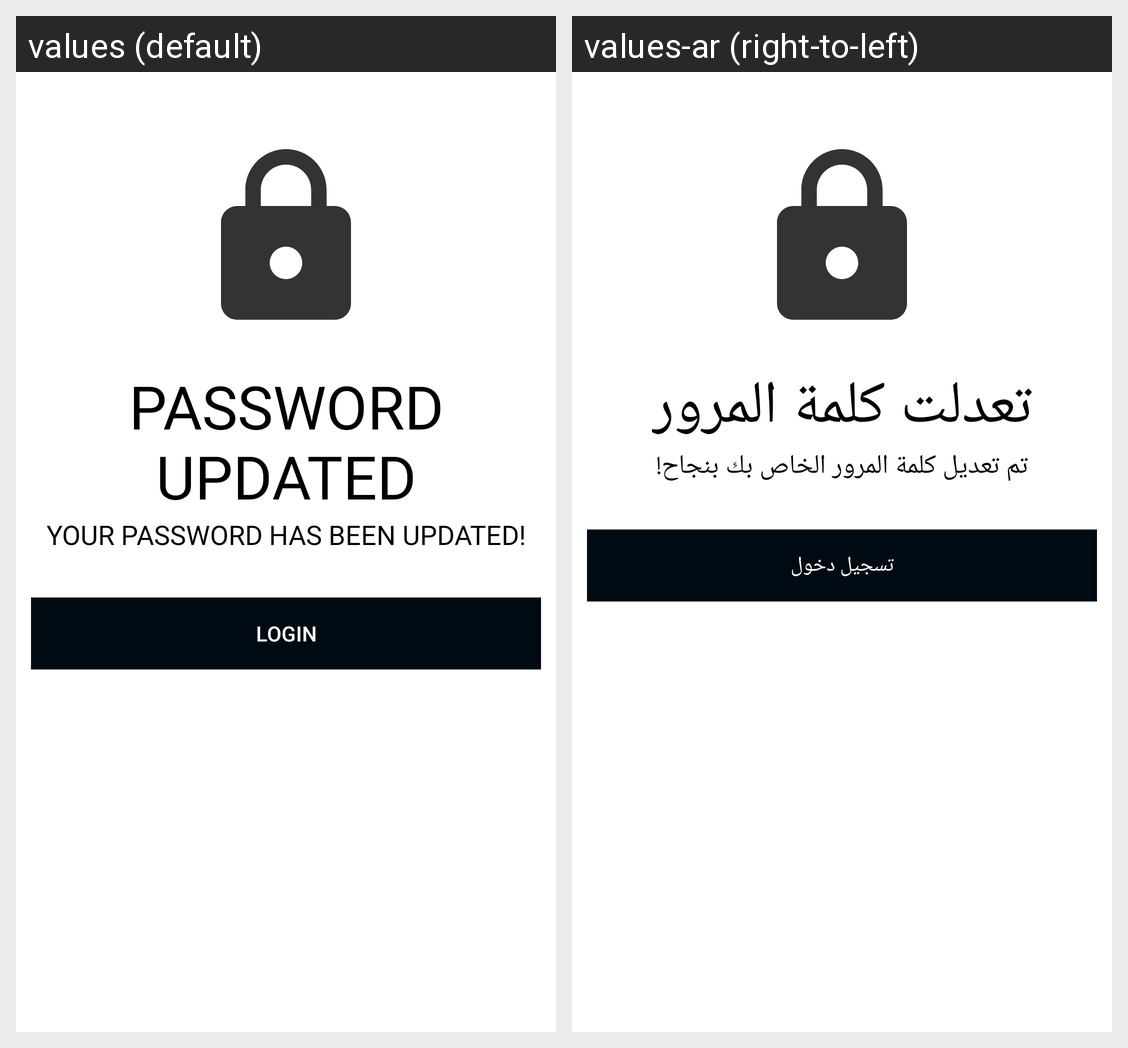

For this localized Android screen grid, give each drawn string resource with its value in every locale shown.
Android screen res/layout/activity_password_success_.xml rendered under 2 locales, left to right: values (default), values-ar (right-to-left). Device: Nexus 5 (rendered at 1080×1920; each locale shown at half size, 540×960, under a caption strip naming it); theme Theme.Mcu.
Strings drawn on this screen, with the default value and each locale's value (text and hints the layout hard-codes, and strings that could not be matched under every locale, appear in the picture but are not listed):

password_updated
  values: Password Updated
  values-ar: تعدلت كلمة المرور

your_password_has_been_updated
  values: Your password has been updated!
  values-ar: تم تعديل كلمة المرور الخاص بك بنجاح!

login
  values: Login
  values-ar: تسجيل دخول
